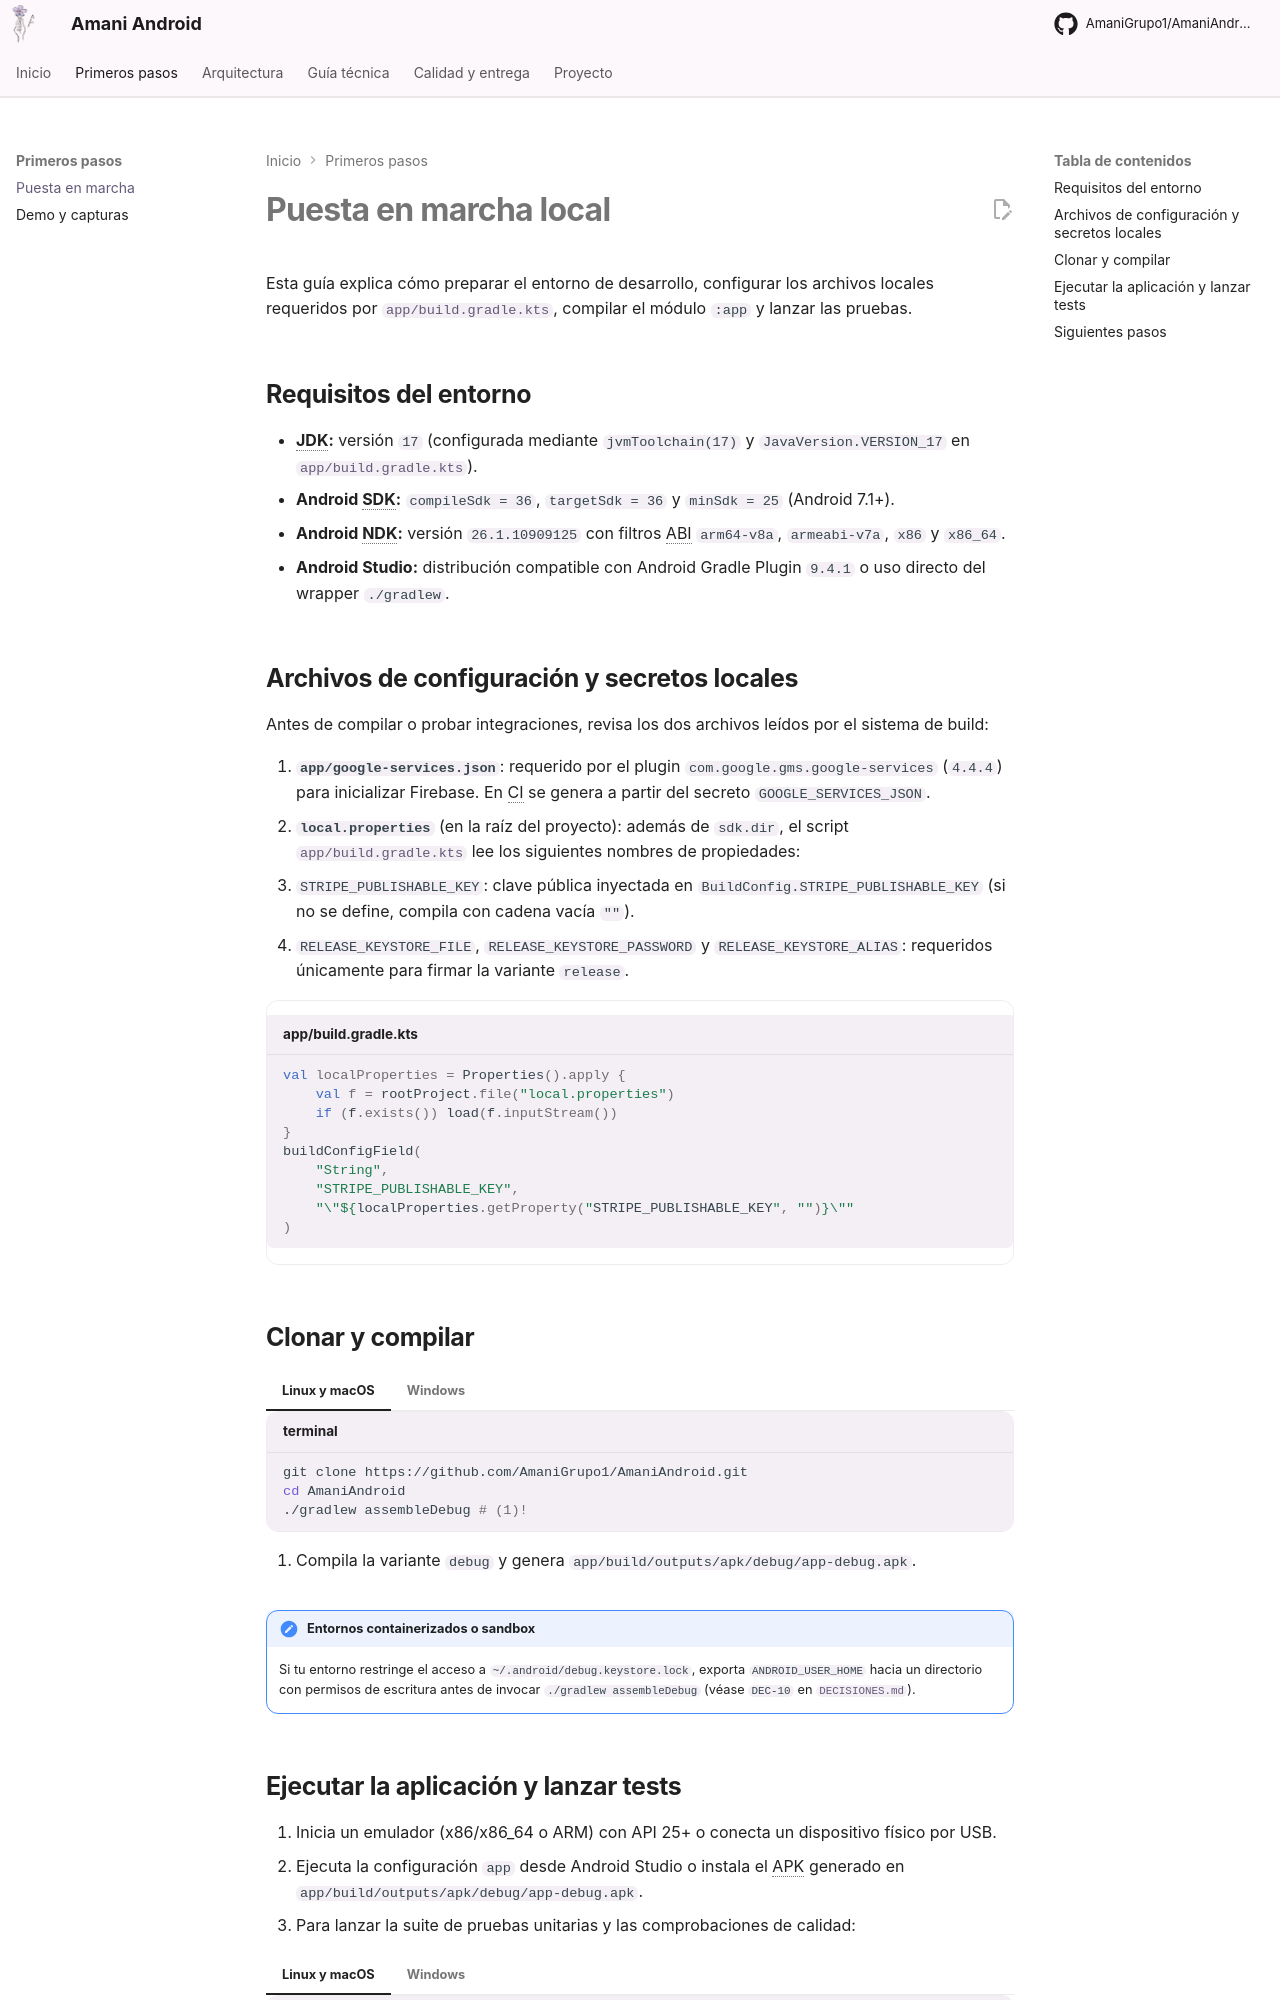

repository: AmaniGrupo1/AmaniAndroid · page: puesta-en-marcha/index.html · generator: mkdocs

# Puesta en marcha local

Esta guía explica cómo preparar el entorno de desarrollo, configurar los archivos locales requeridos por [`app/build.gradle.kts`](https://github.com/AmaniGrupo1/AmaniAndroid/blob/master/app/build.gradle.kts), compilar el módulo `:app` y lanzar las pruebas.

## Requisitos del entorno

- **JDK:** versión `17` (configurada mediante `jvmToolchain(17)` y `JavaVersion.VERSION_17` en [`app/build.gradle.kts`](https://github.com/AmaniGrupo1/AmaniAndroid/blob/master/app/build.gradle.kts)).
- **Android SDK:** `compileSdk = 36`, `targetSdk = 36` y `minSdk = 25` (Android 7.1+).
- **Android NDK:** versión `26.1.10909125` con filtros ABI `arm64-v8a`, `armeabi-v7a`, `x86` y `x86_64`.
- **Android Studio:** distribución compatible con Android Gradle Plugin `9.4.1` o uso directo del wrapper `./gradlew`.

<!-- TODO: confirmar versión mínima recomendada de Android Studio por el equipo -->

## Archivos de configuración y secretos locales

Antes de compilar o probar integraciones, revisa los dos archivos leídos por el sistema de build:

1. **`app/google-services.json`**: requerido por el plugin `com.google.gms.google-services` (`4.4.4`) para inicializar Firebase. En CI se genera a partir del secreto `GOOGLE_SERVICES_JSON`.
2. **`local.properties`** (en la raíz del proyecto): además de `sdk.dir`, el script [`app/build.gradle.kts`](https://github.com/AmaniGrupo1/AmaniAndroid/blob/master/app/build.gradle.kts) lee los siguientes nombres de propiedades:
   - `STRIPE_PUBLISHABLE_KEY`: clave pública inyectada en `BuildConfig.STRIPE_PUBLISHABLE_KEY` (si no se define, compila con cadena vacía `""`).
   - `RELEASE_KEYSTORE_FILE`, `RELEASE_KEYSTORE_PASSWORD` y `RELEASE_KEYSTORE_ALIAS`: requeridos únicamente para firmar la variante `release`.

```kotlin title="app/build.gradle.kts"
val localProperties = Properties().apply {
    val f = rootProject.file("local.properties")
    if (f.exists()) load(f.inputStream())
}
buildConfigField(
    "String",
    "STRIPE_PUBLISHABLE_KEY",
    "\"${localProperties.getProperty("STRIPE_PUBLISHABLE_KEY", "")}\""
)
```

<!-- TODO: confirmar el canal interno del equipo para solicitar app/google-services.json de desarrollo y STRIPE_PUBLISHABLE_KEY de test -->

## Clonar y compilar

=== "Linux y macOS"

    ```bash title="terminal"
    git clone https://github.com/AmaniGrupo1/AmaniAndroid.git
    cd AmaniAndroid
    ./gradlew assembleDebug # (1)!
    ```

    1. Compila la variante `debug` y genera `app/build/outputs/apk/debug/app-debug.apk`.

=== "Windows"

    ```powershell title="terminal"
    git clone https://github.com/AmaniGrupo1/AmaniAndroid.git
    cd AmaniAndroid
    .\gradlew.bat assembleDebug # (1)!
    ```

    1. Compila la variante `debug` en Windows usando `gradlew.bat`.

!!! note "Entornos containerizados o sandbox"
    Si tu entorno restringe el acceso a `~/.android/debug.keystore.lock`, exporta `ANDROID_USER_HOME` hacia un directorio con permisos de escritura antes de invocar `./gradlew assembleDebug` (véase `DEC-10` en [`DECISIONES.md`](https://github.com/AmaniGrupo1/AmaniAndroid/blob/master/DECISIONES.md)).
